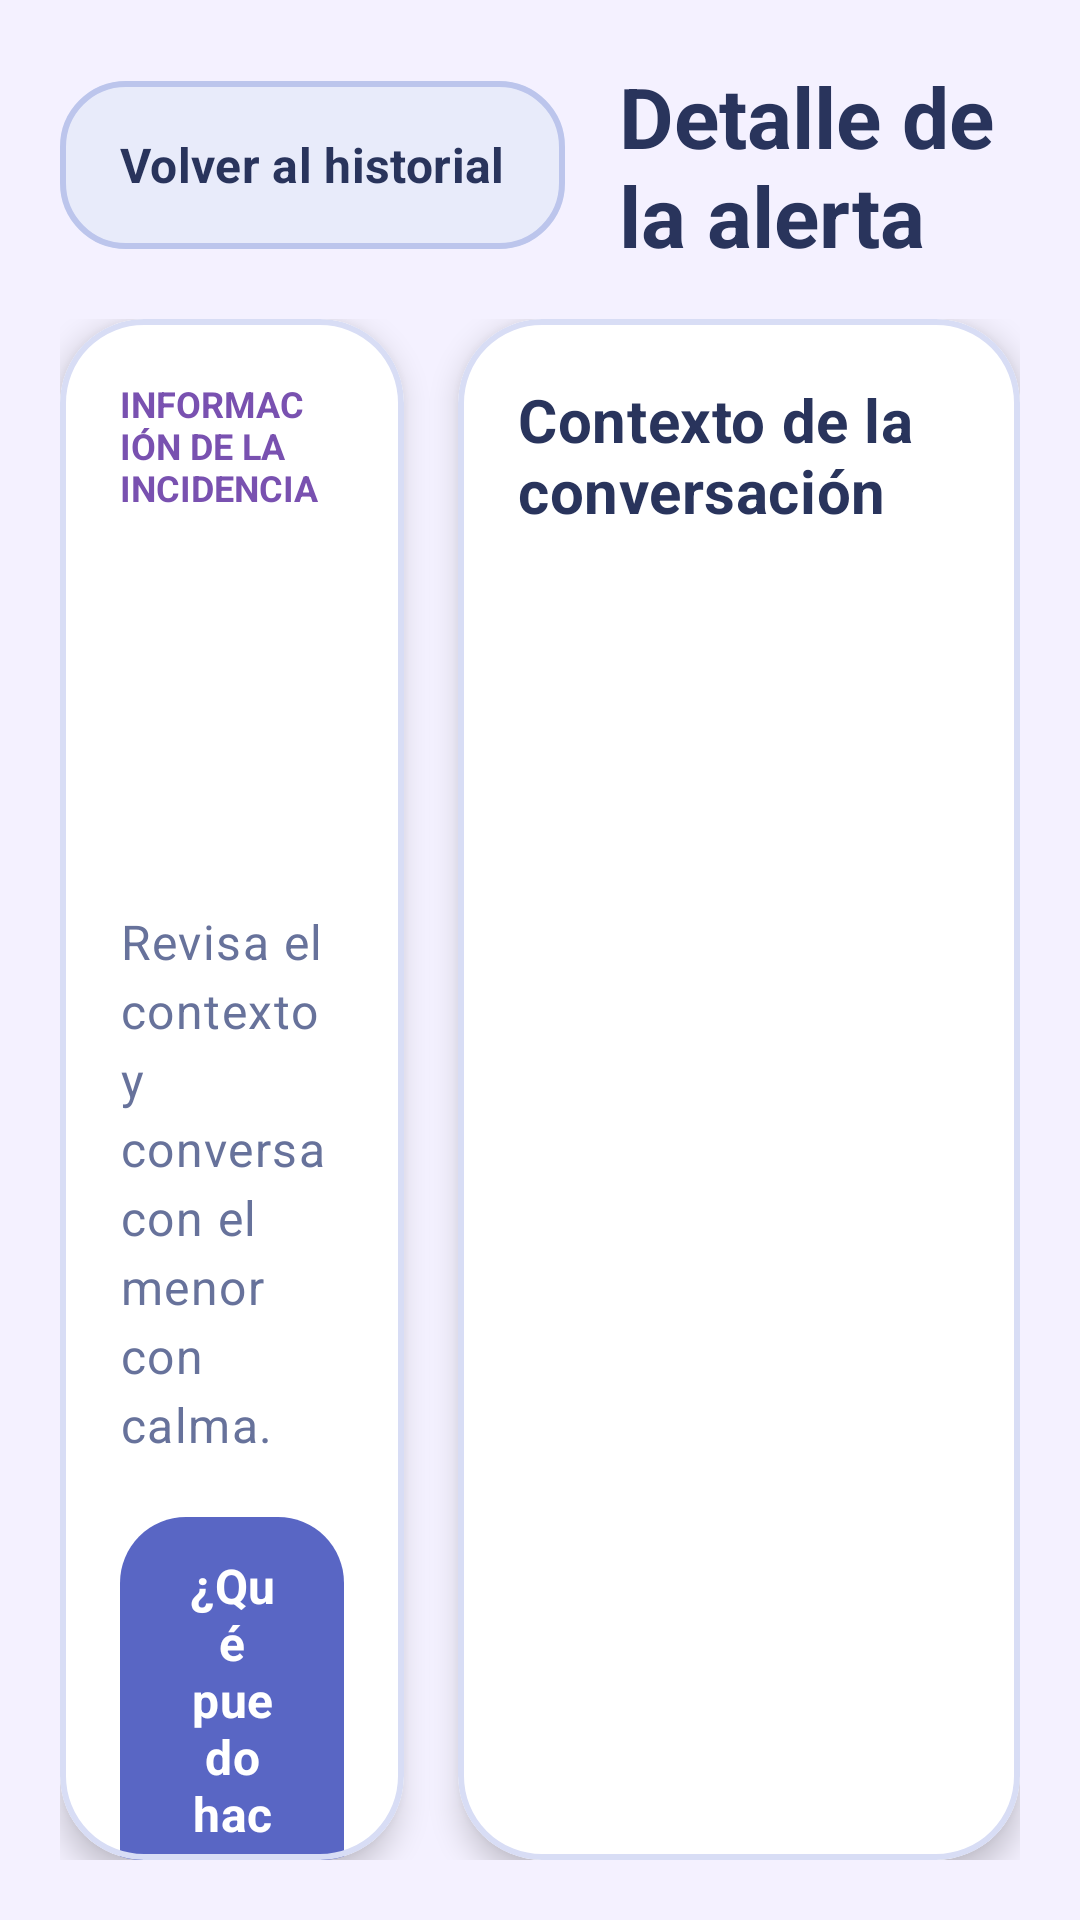

Layout XML and referenced resources for this Android screen:
<!-- AndroidManifest.xml: application theme Theme.Animoon -->
<!-- res/layout/activity_parent_incident_detail.xml -->
<?xml version="1.0" encoding="utf-8"?>
<LinearLayout
    xmlns:android="http://schemas.android.com/apk/res/android"
    android:layout_width="match_parent"
    android:layout_height="match_parent"
    android:orientation="vertical"
    android:background="@color/animoon_background"
    android:padding="@dimen/animoon_screen_padding">

    <LinearLayout
        android:layout_width="match_parent"
        android:layout_height="wrap_content"
        android:orientation="horizontal"
        android:gravity="center_vertical">

        <com.google.android.material.button.MaterialButton
            android:id="@+id/btnIncidentBack"
            style="@style/Widget.Animoon.Button.Secondary"
            android:layout_width="wrap_content"
            android:layout_height="wrap_content"
            android:text="Volver al historial" />

        <TextView
            android:layout_width="0dp"
            android:layout_height="wrap_content"
            android:layout_weight="1"
            android:layout_marginStart="18dp"
            android:accessibilityHeading="true"
            android:text="Detalle de la alerta"
            android:textAppearance="@style/TextAppearance.Animoon.Title" />

    </LinearLayout>

    <LinearLayout
        android:layout_width="match_parent"
        android:layout_height="0dp"
        android:layout_weight="1"
        android:layout_marginTop="16dp"
        android:orientation="horizontal"
        android:baselineAligned="false">

        <com.google.android.material.card.MaterialCardView
            style="@style/Widget.Animoon.Card"
            android:layout_width="0dp"
            android:layout_height="match_parent"
            android:layout_weight="0.38"
            android:layout_marginEnd="18dp">

            <androidx.core.widget.NestedScrollView
                android:layout_width="match_parent"
                android:layout_height="match_parent"
                android:fillViewport="true">

                <LinearLayout
                    android:layout_width="match_parent"
                    android:layout_height="wrap_content"
                    android:orientation="vertical"
                    android:padding="@dimen/animoon_card_padding">

                    <TextView
                        android:layout_width="match_parent"
                        android:layout_height="wrap_content"
                        android:text="INFORMACIÓN DE LA INCIDENCIA"
                        android:textColor="#7951B0"
                        android:textSize="12sp"
                        android:textStyle="bold" />

                    <TextView
                        android:id="@+id/txtIncidentTitle"
                        android:layout_width="match_parent"
                        android:layout_height="wrap_content"
                        android:layout_marginTop="12dp"
                        android:accessibilityHeading="true"
                        android:textAppearance="@style/TextAppearance.Animoon.Section" />

                    <TextView
                        android:id="@+id/txtIncidentDate"
                        android:layout_width="match_parent"
                        android:layout_height="wrap_content"
                        android:layout_marginTop="12dp"
                        android:textAppearance="@style/TextAppearance.Animoon.BodySecondary" />

                    <TextView
                        android:id="@+id/txtIncidentSummary"
                        android:layout_width="match_parent"
                        android:layout_height="wrap_content"
                        android:layout_marginTop="18dp"
                        android:lineSpacingExtra="4dp"
                        android:textAppearance="@style/TextAppearance.Animoon.BodySecondary" />

                    <TextView
                        android:layout_width="match_parent"
                        android:layout_height="wrap_content"
                        android:layout_marginTop="20dp"
                        android:text="Revisa el contexto y conversa con el menor con calma."
                        android:lineSpacingExtra="4dp"
                        android:textAppearance="@style/TextAppearance.Animoon.BodySecondary" />

                    <com.google.android.material.button.MaterialButton
                        android:id="@+id/btnIncidentGuidance"
                        style="@style/Widget.Animoon.Button.Primary"
                        android:layout_width="match_parent"
                        android:layout_height="wrap_content"
                        android:layout_marginTop="20dp"
                        android:minHeight="56dp"
                        android:text="¿Qué puedo hacer?" />

                </LinearLayout>

            </androidx.core.widget.NestedScrollView>

        </com.google.android.material.card.MaterialCardView>

        <com.google.android.material.card.MaterialCardView
            style="@style/Widget.Animoon.Card"
            android:layout_width="0dp"
            android:layout_height="match_parent"
            android:layout_weight="0.62">

            <LinearLayout
                android:layout_width="match_parent"
                android:layout_height="match_parent"
                android:orientation="vertical"
                android:padding="@dimen/animoon_card_padding">

                <TextView
                    android:layout_width="match_parent"
                    android:layout_height="wrap_content"
                    android:accessibilityHeading="true"
                    android:text="Contexto de la conversación"
                    android:textAppearance="@style/TextAppearance.Animoon.Section" />

                <TextView
                    android:id="@+id/txtIncidentMessageCount"
                    android:layout_width="match_parent"
                    android:layout_height="wrap_content"
                    android:layout_marginTop="8dp"
                    android:textAppearance="@style/TextAppearance.Animoon.BodySecondary" />

                <androidx.core.widget.NestedScrollView
                    android:layout_width="match_parent"
                    android:layout_height="0dp"
                    android:layout_weight="1"
                    android:layout_marginTop="16dp"
                    android:clipToPadding="false"
                    android:paddingBottom="8dp">

                    <LinearLayout
                        android:id="@+id/containerIncidentMessages"
                        android:layout_width="match_parent"
                        android:layout_height="wrap_content"
                        android:orientation="vertical" />

                </androidx.core.widget.NestedScrollView>

            </LinearLayout>

        </com.google.android.material.card.MaterialCardView>

    </LinearLayout>

</LinearLayout>
<!-- resources referenced by this layout -->
<resources>
  <color name="animoon_background">#F4F1FF</color>
  <dimen name="animoon_card_padding">20dp</dimen>
  <dimen name="animoon_screen_padding">20dp</dimen>
  <style name="TextAppearance.Animoon.BodySecondary" parent="TextAppearance.Animoon.Body">
          <item name="android:textColor">@color/animoon_text_secondary</item>
      </style>
  <style name="TextAppearance.Animoon.Section" parent="TextAppearance.Material3.TitleMedium">
          <item name="android:fontFamily">sans-serif</item>
          <item name="android:textStyle">bold</item>
          <item name="android:textSize">@dimen/animoon_section_size</item>
          <item name="android:textColor">@color/animoon_text_primary</item>
      </style>
  <style name="TextAppearance.Animoon.Title" parent="TextAppearance.Material3.TitleLarge">
          <item name="android:fontFamily">sans-serif</item>
          <item name="android:textStyle">bold</item>
          <item name="android:textSize">@dimen/animoon_title_size</item>
          <item name="android:textColor">@color/animoon_text_primary</item>
      </style>
  <style name="Widget.Animoon.Button.Secondary" parent="Widget.Animoon.Button.Primary">
          <item name="android:textColor">@color/animoon_text_primary</item>
          <item name="backgroundTint">@color/animoon_button_secondary</item>
          <item name="strokeColor">@color/animoon_border_strong</item>
          <item name="strokeWidth">@dimen/animoon_border_width</item>
      </style>
  <style name="Widget.Animoon.Card" parent="Widget.MaterialComponents.CardView">
          <item name="cardBackgroundColor">@color/animoon_surface</item>
          <item name="cardCornerRadius">@dimen/animoon_card_radius</item>
          <item name="cardElevation">@dimen/animoon_card_elevation</item>
          <item name="strokeColor">@color/animoon_border</item>
          <item name="strokeWidth">@dimen/animoon_border_width</item>
      </style>
  <style name="Theme.Animoon" parent="Theme.Material3.DayNight.NoActionBar">
  
          <item name="android:fontFamily">sans-serif</item>
  
          <item name="android:windowActionModeOverlay">true</item>
  
          <item name="android:navigationBarColor">#17152F</item>
  
          <item name="android:statusBarColor">#17152F</item>
  
          <item name="android:windowLightStatusBar">false</item>
  
      </style>
  <style name="TextAppearance.Animoon.Body" parent="TextAppearance.Material3.BodyLarge">
          <item name="android:fontFamily">sans-serif</item>
          <item name="android:textSize">@dimen/animoon_body_size</item>
          <item name="android:textColor">@color/animoon_text_primary</item>
      </style>
  <color name="animoon_text_secondary">#67729B</color>
  <dimen name="animoon_section_size">20sp</dimen>
  <color name="animoon_text_primary">#29345C</color>
  <dimen name="animoon_title_size">28sp</dimen>
  <dimen name="animoon_button_min_height">56dp</dimen>
  <dimen name="animoon_button_text_size">16sp</dimen>
  <dimen name="animoon_button_radius">22dp</dimen>
  <color name="animoon_border_strong">#BCC5EC</color>
  <dimen name="animoon_border_width">2dp</dimen>
  <color name="animoon_surface">#FFFFFF</color>
  <dimen name="animoon_card_radius">28dp</dimen>
  <dimen name="animoon_card_elevation">6dp</dimen>
  <color name="animoon_border">#D8DDF5</color>
  <dimen name="animoon_body_size">16sp</dimen>
</resources>
